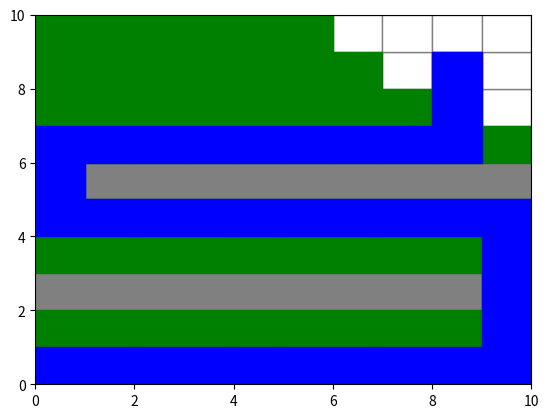

This chart was generated by the following Python code:
import matplotlib.pyplot as plt
import numpy as np

from matplotlib.patches import Rectangle

MAP_SIZE = 10

# 点的定义
class Vector2:
    x = 0
    y = 0

    def __init__(self, x, y):
        self.x = x
        self.y = y

    def __add__(self, other):
        return Vector2(self.x + other.x, self.y + other.y)

    def __eq__(self, other):
        return self.x == other.x and self.y == other.y


# 树结构，用于回溯路径
class Vector2Node:
    frontNode = None
    childNodes = None

    def __init__(self, pos):
        self.pos = pos
        self.childNodes = []


# 地图定义，0是空位，1是障碍
class Map:
    tree = None
    foundEndNode = None
    addNodeCallback = None

    def __init__(self, startPoint, endPoint):
        self.startPoint = startPoint
        self.endPoint = endPoint
        row = [0]*MAP_SIZE
        self.map = []
        for i in range(MAP_SIZE):
            self.map.append(row.copy())

    def process(self):
        self.tree = Vector2Node(self.startPoint)
        willProcessNodes = []
        willProcessNodes.append(self.tree)
        while self.foundEndNode == None and len(willProcessNodes) != 0:
            node = willProcessNodes.pop()

            if self.addNodeCallback != None:
                self.addNodeCallback(node.pos)

            neighbors = self.getNeighbors(node.pos)
            for neighbor in neighbors:
                childNode = Vector2Node(neighbor)
                childNode.frontNode = node
                node.childNodes.append(childNode)
                willProcessNodes.insert(0, childNode)

                if neighbor == endPoint :
                    self.foundEndNode = childNode
                

    def getNeighbors(self, pos):
        result = []
        neighborDises = [ Vector2(1, 0), Vector2(0, 1), Vector2(-1, 0), Vector2(0, -1)]
        for neighborDis in neighborDises:
            newPos = pos + neighborDis
            if self.isOutBound(newPos) or self.isObstacle(newPos) or self.isClosedPos(newPos):
                continue
            result.append(newPos)
        return result

    def isOutBound(self, pos):
        return pos.x < 0 or pos.y < 0 or pos.x >= MAP_SIZE or pos.y >= MAP_SIZE
    
    def isObstacle(self, pos):
        return self.map[pos.y][pos.x] == 1

    def isClosedPos(self, pos):
        if self.tree == None:
            return False
        nodes = []
        nodes.append(self.tree)
        while len(nodes) != 0:
            node = nodes.pop()
            if node.pos == pos:
                return True
            if node.childNodes != None:
                for nodeTmp in node.childNodes:
                    nodes.append(nodeTmp)
        return False

print("-------------------------")

GetBackGroundGrid = lambda x, y: Rectangle((x, y), width = 1, height = 1, edgecolor = 'gray', facecolor = 'w')
GetObstacleGrid = lambda x, y: Rectangle((x, y), width = 1, height = 1, color = 'gray')
GetStartEndGrid = lambda x, y: Rectangle((x, y), width = 1, height = 1, color = 'red')
GetPathGrid = lambda x, y: Rectangle((x, y), width = 1, height = 1, color = 'green')
GetFoundPathGrid = lambda x, y: Rectangle((x, y), width = 1, height = 1, color = 'blue')

ax = plt.gca()
ax.set_xlim([0, MAP_SIZE])
ax.set_ylim([0, MAP_SIZE])



startPoint = Vector2(0, 0)
endPoint = Vector2(8, 8)
map = Map(startPoint, endPoint)
for i in range(1, 10):
    map.map[5][i] = 1
for i in range(0, 9):
    map.map[2][i] = 1

for x in range(MAP_SIZE):
    for y in range(MAP_SIZE):
        if map.map[y][x] == 0:
            ax.add_patch(GetBackGroundGrid(x, y))
        else:
            ax.add_patch(GetObstacleGrid(x, y))

ax.add_patch(GetStartEndGrid(map.startPoint.x, map.startPoint.y))
ax.add_patch(GetStartEndGrid(map.endPoint.x, map.endPoint.y))


plt.ion()
def AddPathGrid(pos):
    plt.pause(0.05)
    ax.add_patch(GetPathGrid(pos.x, pos.y))

map.addNodeCallback = AddPathGrid
map.process()

if map.foundEndNode == None:
    print("没有找到终点")
else:
    nodes = []
    node = map.foundEndNode
    while node != None:
        nodes.append(node)
        node = node.frontNode
    
    for nodeTmp in nodes[::-1]:
        ax.add_patch(GetFoundPathGrid(nodeTmp.pos.x, nodeTmp.pos.y))

plt.ioff()

plt.show()

